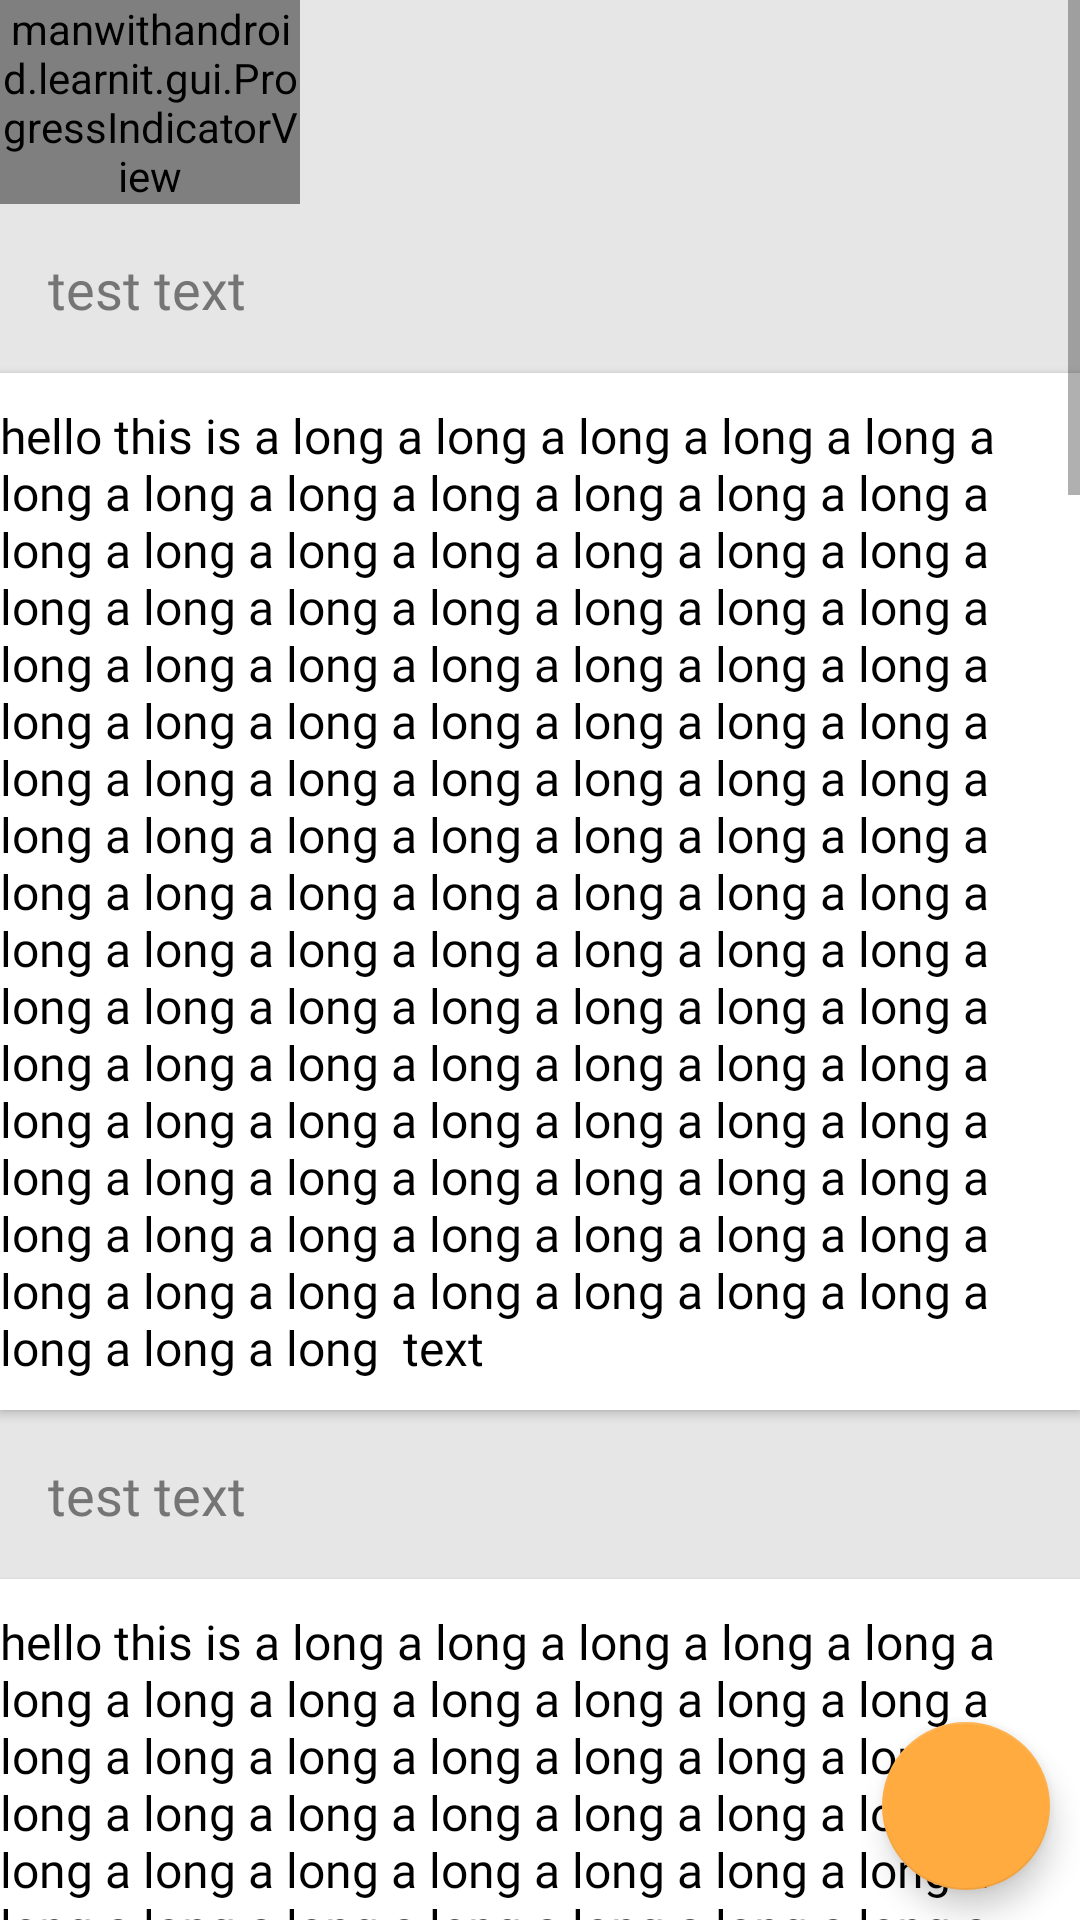

The Android layout XML behind this screen, and the referenced resources:
<!-- AndroidManifest.xml: application theme AppTheme.NoActionBar -->
<!-- res/layout/activity_main.xml -->
<?xml version="1.0" encoding="utf-8"?>
<FrameLayout
    xmlns:android="http://schemas.android.com/apk/res/android"
    xmlns:tools="http://schemas.android.com/tools"
    android:layout_width="match_parent"
    android:layout_height="match_parent"
    android:background="@color/colorBackground"
    android:animateLayoutChanges="true"
    tools:context="manwithandroid.learnit.activity.MainActivity"
    style="@style/AppThemeLayouts">

    <ScrollView
        android:layout_width="match_parent"
        android:layout_height="match_parent">

        <LinearLayout
            android:layout_width="match_parent"
            android:layout_height="match_parent"
            android:orientation="vertical">

            <manwithandroid.learnit.gui.ProgressIndicatorView
                android:layout_width="100dp"
                android:layout_height="wrap_content" />
            
            <TextView
                android:layout_width="wrap_content"
                android:layout_height="wrap_content"
                style="@style/CardTitle"/>

            <android.support.v7.widget.CardView
                android:layout_width="match_parent"
                android:layout_height="wrap_content"
                style="@style/CardStyle">

                <TextView
                    
                    android:layout_width="wrap_content"
                    android:layout_height="wrap_content"
                    android:fontFamily="@font/roboto"
                    android:text="hello this is a long a long a long a long a long a long a long a long a long a long a long a long a long a long a long a long a long a long a long a long a long a long a long a long a long a long a long a long a long a long a long a long a long a long a long a long a long a long a long a long a long a long a long a long a long a long a long a long a long a long a long a long a long a long a long a long a long a long a long a long a long a long a long a long a long a long a long a long a long a long a long a long a long a long a long a long a long a long a long a long a long a long a long a long a long a long a long a long a long a long a long a long a long a long a long a long a long a long a long a long a long a long a long a long a long a long a long a long a long a long a long a long a long  text"
                    android:textColor="@color/colorCardBackgroundText"
                    android:textSize="@dimen/sub_title"/>

            </android.support.v7.widget.CardView>

            <TextView
                android:layout_width="wrap_content"
                android:layout_height="wrap_content"
                style="@style/CardTitle"/>

            <android.support.v7.widget.CardView
                android:layout_width="match_parent"
                android:layout_height="wrap_content"
                style="@style/CardStyle">

                <TextView
                    
                    android:layout_width="wrap_content"
                    android:layout_height="wrap_content"
                    android:fontFamily="@font/roboto"
                    android:text="hello this is a long a long a long a long a long a long a long a long a long a long a long a long a long a long a long a long a long a long a long a long a long a long a long a long a long a long a long a long a long a long a long a long a long a long a long a long a long a long a long a long a long a long a long a long a long a long a long a long a long a long a long a long a long a long a long a long a long a long a long a long a long a long a long a long a long a long a long a long a long a long a long a long a long a long a long a long a long a long a long a long a long a long a long a long a long a long a long a long a long a long a long a long a long a long a long a long a long a long a long a long a long a long a long a long a long a long a long a long a long a long a long a long a long  text"
                    android:textColor="@color/colorCardBackgroundText"
                    android:textSize="@dimen/sub_title"/>

            </android.support.v7.widget.CardView>

            <TextView
                android:layout_width="wrap_content"
                android:layout_height="wrap_content"
                style="@style/CardTitle"/>

            <android.support.v7.widget.CardView
                android:layout_width="match_parent"
                android:layout_height="wrap_content"
                style="@style/CardStyle">

                <TextView
                    
                    android:layout_width="wrap_content"
                    android:layout_height="wrap_content"
                    android:fontFamily="@font/roboto"
                    android:text="hello this is a long a long a long a long a long a long a long a long a long a long a long a long a long a long a long a long a long a long a long a long a long a long a long a long a long a long a long a long a long a long a long a long a long a long a long a long a long a long a long a long a long a long a long a long a long a long a long a long a long a long a long a long a long a long a long a long a long a long a long a long a long a long a long a long a long a long a long a long a long a long a long a long a long a long a long a long a long a long a long a long a long a long a long a long a long a long a long a long a long a long a long a long a long a long a long a long a long a long a long a long a long a long a long a long a long a long a long a long a long a long a long a long a long  text"
                    android:textColor="@color/colorCardBackgroundText"
                    android:textSize="@dimen/sub_title"/>

            </android.support.v7.widget.CardView>

            <TextView
                android:layout_width="wrap_content"
                android:layout_height="wrap_content"
                style="@style/CardTitle"/>

            <android.support.v7.widget.CardView
                android:layout_width="match_parent"
                android:layout_height="wrap_content"
                style="@style/CardStyle">

                <TextView
                    
                    android:layout_width="wrap_content"
                    android:layout_height="wrap_content"
                    android:fontFamily="@font/roboto"
                    android:text="hello this is a long a long a long a long a long a long a long a long a long a long a long a long a long a long a long a long a long a long a long a long a long a long a long a long a long a long a long a long a long a long a long a long a long a long a long a long a long a long a long a long a long a long a long a long a long a long a long a long a long a long a long a long a long a long a long a long a long a long a long a long a long a long a long a long a long a long a long a long a long a long a long a long a long a long a long a long a long a long a long a long a long a long a long a long a long a long a long a long a long a long a long a long a long a long a long a long a long a long a long a long a long a long a long a long a long a long a long a long a long a long a long a long a long  text"
                    android:textColor="@color/colorCardBackgroundText"
                    android:textSize="@dimen/sub_title"/>

            </android.support.v7.widget.CardView>

            <TextView
                android:layout_width="wrap_content"
                android:layout_height="wrap_content"
                style="@style/CardTitle"/>

            <android.support.v7.widget.CardView
                android:layout_width="match_parent"
                android:layout_height="wrap_content"
                style="@style/CardStyle">

                <TextView
                    
                    android:layout_width="wrap_content"
                    android:layout_height="wrap_content"
                    android:fontFamily="@font/roboto"
                    android:text="hello this is a long a long a long a long a long a long a long a long a long a long a long a long a long a long a long a long a long a long a long a long a long a long a long a long a long a long a long a long a long a long a long a long a long a long a long a long a long a long a long a long a long a long a long a long a long a long a long a long a long a long a long a long a long a long a long a long a long a long a long a long a long a long a long a long a long a long a long a long a long a long a long a long a long a long a long a long a long a long a long a long a long a long a long a long a long a long a long a long a long a long a long a long a long a long a long a long a long a long a long a long a long a long a long a long a long a long a long a long a long a long a long a long a long  text"
                    android:textColor="@color/colorCardBackgroundText"
                    android:textSize="@dimen/sub_title"/>

            </android.support.v7.widget.CardView>

            <TextView
                android:layout_width="wrap_content"
                android:layout_height="wrap_content"
                style="@style/CardTitle"/>

            <android.support.v7.widget.CardView
                android:layout_width="match_parent"
                android:layout_height="wrap_content"
                style="@style/CardStyle">

                <TextView
                    
                    android:layout_width="wrap_content"
                    android:layout_height="wrap_content"
                    android:fontFamily="@font/roboto"
                    android:text="hello this is a long a long a long a long a long a long a long a long a long a long a long a long a long a long a long a long a long a long a long a long a long a long a long a long a long a long a long a long a long a long a long a long a long a long a long a long a long a long a long a long a long a long a long a long a long a long a long a long a long a long a long a long a long a long a long a long a long a long a long a long a long a long a long a long a long a long a long a long a long a long a long a long a long a long a long a long a long a long a long a long a long a long a long a long a long a long a long a long a long a long a long a long a long a long a long a long a long a long a long a long a long a long a long a long a long a long a long a long a long a long a long a long a long  text"
                    android:textColor="@color/colorCardBackgroundText"
                    android:textSize="@dimen/sub_title"/>

            </android.support.v7.widget.CardView>

        </LinearLayout>

    </ScrollView>

    <android.support.design.widget.FloatingActionButton
        android:layout_width="wrap_content"
        android:layout_height="wrap_content"
        android:layout_gravity="bottom|end"
        android:layout_margin="@dimen/screen_sides_edge"
        android:src="@drawable/ic_add"/>

</FrameLayout>
<!-- resources referenced by this layout -->
<resources>
  <color name="colorBackground">#FFE6E6E6</color>
  <color name="colorCardBackgroundText">#FF000000</color>
  <dimen name="screen_sides_edge">10dp</dimen>
  <dimen name="sub_title">16sp</dimen>
  <style name="AppThemeLayouts" parent="AppTheme">
          <item name="android:fontFamily">@font/roboto</item>
          <item name="android:background">@color/colorBackground</item>
      </style>
  <style name="CardStyle" parent="CardView.Light">
          <item name="contentPaddingTop">@dimen/screen_sides_edge</item>
          <item name="contentPaddingBottom">@dimen/screen_sides_edge</item>
          <item name="cardCornerRadius">0dp</item>
      </style>
  <style name="CardTitle" parent="TextAppearance.AppCompat">
          <item name="android:fontFamily">@font/roboto_medium</item>
          <item name="android:text">test text</item>
          <item name="android:textColor">@color/colorBackgroundText</item>
          <item name="android:textSize">@dimen/title</item>
          <item name="android:layout_margin">@dimen/card_title_sides_edge</item>
      </style>
  <style name="AppTheme.NoActionBar" parent="Theme.AppCompat.Light.NoActionBar">
          
          <item name="colorPrimary">@color/colorPrimary</item>
          <item name="colorPrimaryDark">@color/colorPrimaryDark</item>
          <item name="colorAccent">@color/colorAccent</item>
      </style>
  <style name="AppTheme" parent="Theme.AppCompat.Light.DarkActionBar">
          
          <item name="colorPrimary">@color/colorPrimary</item>
          <item name="colorPrimaryDark">@color/colorPrimaryDark</item>
          <item name="colorAccent">@color/colorAccent</item>
  
          <item name="android:actionBarDivider">@color/colorPrimary</item>
      </style>
  <color name="colorBackgroundText">#FF757575</color>
  <dimen name="title">18sp</dimen>
  <dimen name="card_title_sides_edge">16dp</dimen>
  <color name="colorPrimary">#FF1E282C</color>
  <color name="colorPrimaryDark">#FF182023</color>
  <color name="colorAccent">#FFFFAB40</color>
</resources>
